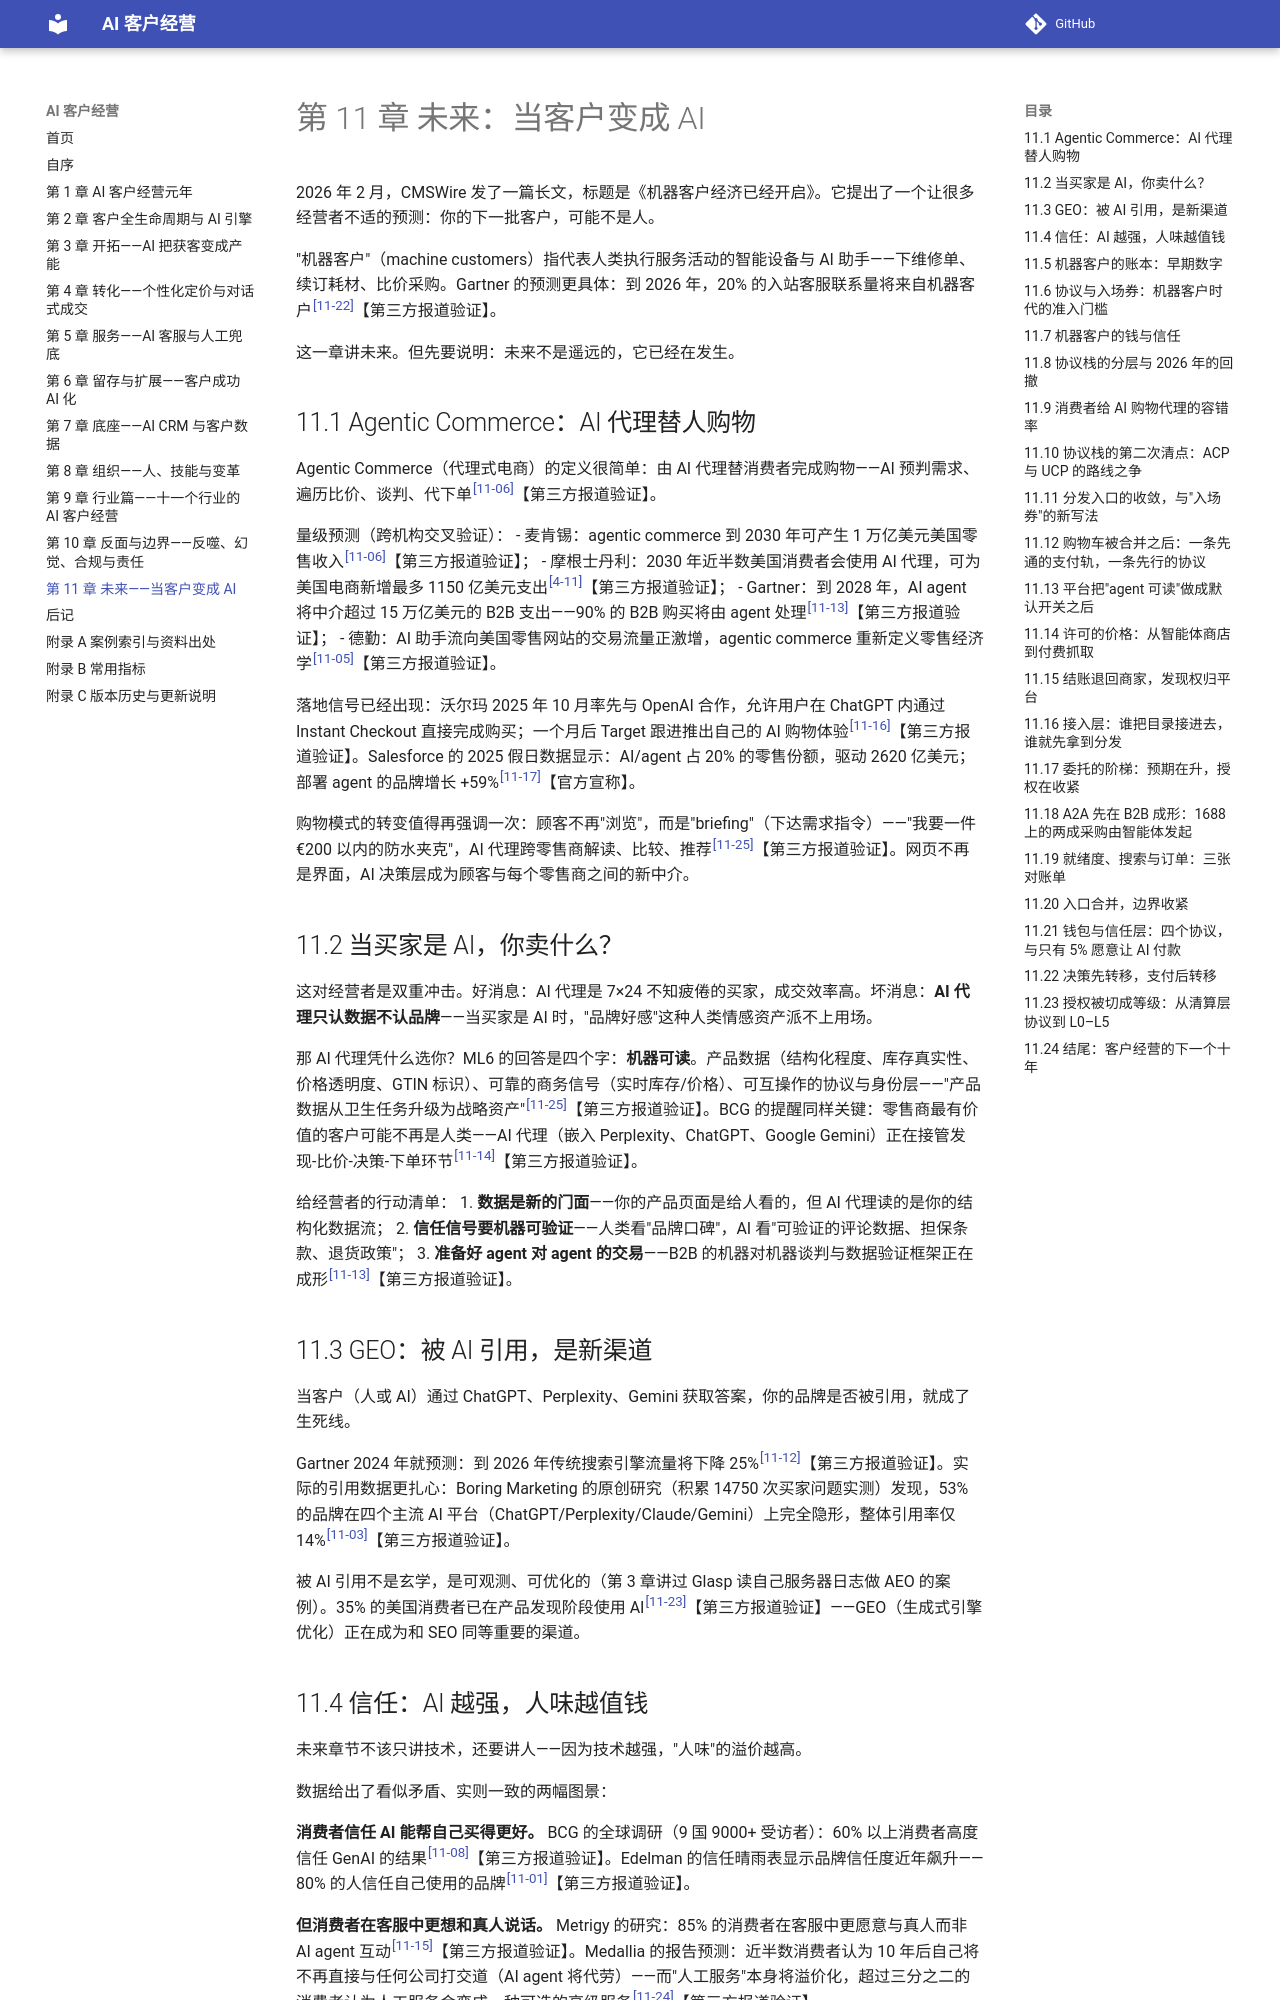

repository: Jweokk/ai-customer-growth-book · page: 11-第11章-未来-当客户变成AI/index.html · generator: mkdocs

# 第 11 章 未来：当客户变成 AI

2026 年 2 月，CMSWire 发了一篇长文，标题是《机器客户经济已经开启》。它提出了一个让很多经营者不适的预测：你的下一批客户，可能不是人。

"机器客户"（machine customers）指代表人类执行服务活动的智能设备与 AI 助手——下维修单、续订耗材、比价采购。Gartner 的预测更具体：到 2026 年，20% 的入站客服联系量将来自机器客户<sup><a href="12-附录A-案例索引与资料出处.md#11-22">[11-22]</a></sup>【第三方报道验证】。

这一章讲未来。但先要说明：未来不是遥远的，它已经在发生。

## 11.1 Agentic Commerce：AI 代理替人购物

Agentic Commerce（代理式电商）的定义很简单：由 AI 代理替消费者完成购物——AI 预判需求、遍历比价、谈判、代下单<sup><a href="12-附录A-案例索引与资料出处.md#11-06">[11-06]</a></sup>【第三方报道验证】。

量级预测（跨机构交叉验证）：
- 麦肯锡：agentic commerce 到 2030 年可产生 1 万亿美元美国零售收入<sup><a href="12-附录A-案例索引与资料出处.md#11-06">[11-06]</a></sup>【第三方报道验证】；
- 摩根士丹利：2030 年近半数美国消费者会使用 AI 代理，可为美国电商新增最多 1150 亿美元支出<sup><a href="12-附录A-案例索引与资料出处.md#4-11">[4-11]</a></sup>【第三方报道验证】；
- Gartner：到 2028 年，AI agent 将中介超过 15 万亿美元的 B2B 支出——90% 的 B2B 购买将由 agent 处理<sup><a href="12-附录A-案例索引与资料出处.md#11-13">[11-13]</a></sup>【第三方报道验证】；
- 德勤：AI 助手流向美国零售网站的交易流量正激增，agentic commerce 重新定义零售经济学<sup><a href="12-附录A-案例索引与资料出处.md#11-05">[11-05]</a></sup>【第三方报道验证】。

落地信号已经出现：沃尔玛 2025 年 10 月率先与 OpenAI 合作，允许用户在 ChatGPT 内通过 Instant Checkout 直接完成购买；一个月后 Target 跟进推出自己的 AI 购物体验<sup><a href="12-附录A-案例索引与资料出处.md#11-16">[11-16]</a></sup>【第三方报道验证】。Salesforce 的 2025 假日数据显示：AI/agent 占 20% 的零售份额，驱动 2620 亿美元；部署 agent 的品牌增长 +59%<sup><a href="12-附录A-案例索引与资料出处.md#11-17">[11-17]</a></sup>【官方宣称】。

购物模式的转变值得再强调一次：顾客不再"浏览"，而是"briefing"（下达需求指令）——"我要一件 €200 以内的防水夹克"，AI 代理跨零售商解读、比较、推荐<sup><a href="12-附录A-案例索引与资料出处.md#11-25">[11-25]</a></sup>【第三方报道验证】。网页不再是界面，AI 决策层成为顾客与每个零售商之间的新中介。

## 11.2 当买家是 AI，你卖什么？

这对经营者是双重冲击。好消息：AI 代理是 7×24 不知疲倦的买家，成交效率高。坏消息：**AI 代理只认数据不认品牌**——当买家是 AI 时，"品牌好感"这种人类情感资产派不上用场。

那 AI 代理凭什么选你？ML6 的回答是四个字：**机器可读**。产品数据（结构化程度、库存真实性、价格透明度、GTIN 标识）、可靠的商务信号（实时库存/价格）、可互操作的协议与身份层——"产品数据从卫生任务升级为战略资产"<sup><a href="12-附录A-案例索引与资料出处.md#11-25">[11-25]</a></sup>【第三方报道验证】。BCG 的提醒同样关键：零售商最有价值的客户可能不再是人类——AI 代理（嵌入 Perplexity、ChatGPT、Google Gemini）正在接管发现-比价-决策-下单环节<sup><a href="12-附录A-案例索引与资料出处.md#11-14">[11-14]</a></sup>【第三方报道验证】。

给经营者的行动清单：
1. **数据是新的门面**——你的产品页面是给人看的，但 AI 代理读的是你的结构化数据流；
2. **信任信号要机器可验证**——人类看"品牌口碑"，AI 看"可验证的评论数据、担保条款、退货政策"；
3. **准备好 agent 对 agent 的交易**——B2B 的机器对机器谈判与数据验证框架正在成形<sup><a href="12-附录A-案例索引与资料出处.md#11-13">[11-13]</a></sup>【第三方报道验证】。

## 11.3 GEO：被 AI 引用，是新渠道

当客户（人或 AI）通过 ChatGPT、Perplexity、Gemini 获取答案，你的品牌是否被引用，就成了生死线。

Gartner 2024 年就预测：到 2026 年传统搜索引擎流量将下降 25%<sup><a href="12-附录A-案例索引与资料出处.md#11-12">[11-12]</a></sup>【第三方报道验证】。实际的引用数据更扎心：Boring Marketing 的原创研究（积累 14750 次买家问题实测）发现，53% 的品牌在四个主流 AI 平台（ChatGPT/Perplexity/Claude/Gemini）上完全隐形，整体引用率仅 14%<sup><a href="12-附录A-案例索引与资料出处.md#11-03">[11-03]</a></sup>【第三方报道验证】。

被 AI 引用不是玄学，是可观测、可优化的（第 3 章讲过 Glasp 读自己服务器日志做 AEO 的案例）。35% 的美国消费者已在产品发现阶段使用 AI<sup><a href="12-附录A-案例索引与资料出处.md#11-23">[11-23]</a></sup>【第三方报道验证】——GEO（生成式引擎优化）正在成为和 SEO 同等重要的渠道。

## 11.4 信任：AI 越强，人味越值钱

未来章节不该只讲技术，还要讲人——因为技术越强，"人味"的溢价越高。

数据给出了看似矛盾、实则一致的两幅图景：

**消费者信任 AI 能帮自己买得更好。** BCG 的全球调研（9 国 9000+ 受访者）：60% 以上消费者高度信任 GenAI 的结果<sup><a href="12-附录A-案例索引与资料出处.md#11-08">[11-08]</a></sup>【第三方报道验证】。Edelman 的信任晴雨表显示品牌信任度近年飙升——80% 的人信任自己使用的品牌<sup><a href="12-附录A-案例索引与资料出处.md#11-01">[11-01]</a></sup>【第三方报道验证】。

**但消费者在客服中更想和真人说话。** Metrigy 的研究：85% 的消费者在客服中更愿意与真人而非 AI agent 互动<sup><a href="12-附录A-案例索引与资料出处.md#11-15">[11-15]</a></sup>【第三方报道验证】。Medallia 的报告预测：近半数消费者认为 10 年后自己将不再直接与任何公司打交道（AI agent 将代劳）——而"人工服务"本身将溢价化，超过三分之二的消费者认为人工服务会变成一种可选的高级服务<sup><a href="12-附录A-案例索引与资料出处.md#11-24">[11-24]</a></sup>【第三方报道验证】。

两幅图景合起来，指向一个清晰的未来：**日常交易交给 AI（消费者乐见其成），关键时刻要真人（消费者用脚投票）**。人工服务不会消失，它会变成"奢侈品"——而当 AI 处理了 95% 的标准化交互，剩下 5% 的人工交互，就是品牌全部的差异化战场。第 2 章讲过的边界，在未来会被拉得更开：AI 负责规模，人负责信任，而信任的溢价越来越高。
